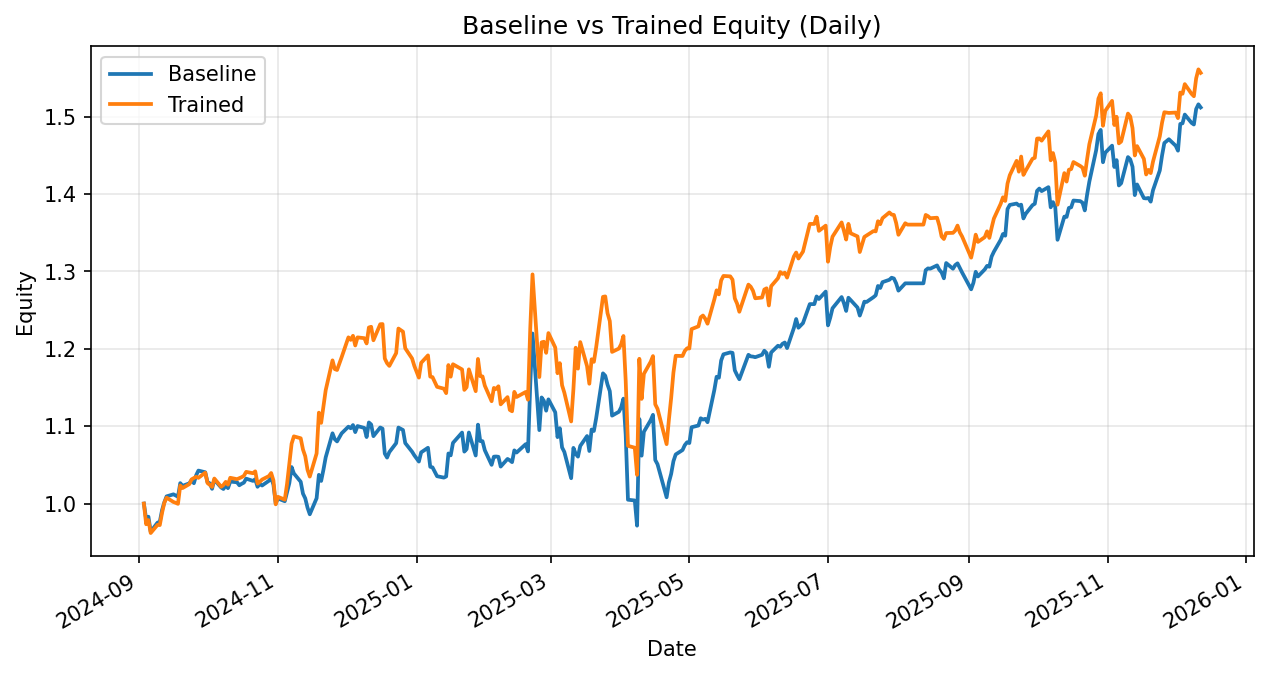

The file beside this chart, header and first rows:
date, daily_return_x, equity_baseline, daily_return_y, equity_trained
2024-09-03, 0.0, 1.0, 0.0, 1.0
2024-09-04, -0.02012, 0.9799, -0.02674, 0.9733
2024-09-05, 0.003194, 0.983, 0.005567, 0.9787
2024-09-06, -0.01962, 0.9637, -0.01709, 0.962
2024-09-09, 0.01206, 0.9754, 0.01096, 0.9725
2024-09-10, 0.001153, 0.9765, -0.0002881, 0.9722
2024-09-11, 0.01547, 0.9916, 0.01632, 0.9881
2024-09-12, 0.01021, 1.002, 0.01314, 1.001
2024-09-13, 0.007613, 1.009, 0.006534, 1.008
2024-09-16, 0.002586, 1.012, -0.005518, 1.002
2024-09-17, -0.001476, 1.01, -0.001079, 1.001
2024-09-18, -0.00169, 1.009, -0.001321, 0.9997
2024-09-19, 0.01751, 1.026, 0.02366, 1.023
2024-09-20, -0.003397, 1.023, -0.003217, 1.02
2024-09-23, 0.003151, 1.026, 0.005034, 1.025
2024-09-24, 0.004171, 1.03, 0.006014, 1.031
2024-09-25, -0.003984, 1.026, 0.001542, 1.033
2024-09-26, 0.01003, 1.037, 0.001649, 1.035
2024-09-27, 0.00582, 1.043, -0.001318, 1.033
2024-09-30, -0.002082, 1.04, 0.006458, 1.04
2024-10-01, -0.01229, 1.028, -0.01289, 1.027
2024-10-02, -0.001529, 1.026, -0.002241, 1.024
2024-10-03, -0.006868, 1.019, -0.002675, 1.021
2024-10-04, 0.01162, 1.031, 0.01063, 1.032
2024-10-07, -0.009845, 1.021, -0.01028, 1.022
2024-10-08, -0.00186, 1.019, 0.002244, 1.024
2024-10-09, 0.004453, 1.023, 0.003931, 1.028
2024-10-10, -0.003409, 1.02, -0.003499, 1.024
2024-10-11, 0.008368, 1.028, 0.008659, 1.033
2024-10-14, -0.0009345, 1.027, -0.001726, 1.032
2024-10-15, -0.003718, 1.024, 0.00126, 1.033
2024-10-16, 0.001837, 1.026, 0.001247, 1.034
2024-10-17, 0.001486, 1.027, 0.001643, 1.036
2024-10-18, 0.005001, 1.032, 0.004984, 1.041
2024-10-21, -0.002794, 1.029, -0.001693, 1.039
2024-10-22, 0.00213, 1.032, 0.002352, 1.042
2024-10-23, -0.009501, 1.022, -0.01523, 1.026
2024-10-24, 0.003539, 1.025, 0.002152, 1.028
2024-10-25, -0.001943, 1.023, 0.002931, 1.031
2024-10-28, 0.005966, 1.029, 0.004362, 1.036
2024-10-29, 0.003885, 1.033, 0.003815, 1.039
2024-10-30, -0.008669, 1.024, -0.009111, 1.03
2024-10-31, -0.02363, 1, -0.03006, 0.999
2024-11-01, 0.006298, 1.007, 0.009706, 1.009
2024-11-04, -0.003507, 1.003, -0.003599, 1.005
2024-11-05, 0.0118, 1.015, 0.0203, 1.025
2024-11-06, 0.01146, 1.026, 0.02482, 1.051
2024-11-07, 0.02014, 1.047, 0.02516, 1.077
2024-11-08, -0.007875, 1.039, 0.008756, 1.087
2024-11-11, -0.01035, 1.028, -0.002258, 1.084
2024-11-12, -0.01495, 1.013, -0.0134, 1.07
2024-11-13, -0.006017, 1.007, -0.008114, 1.061
2024-11-14, -0.01191, 0.9947, -0.01658, 1.044
2024-11-15, -0.008618, 0.9862, -0.008344, 1.035
2024-11-18, 0.02102, 1.007, 0.02888, 1.065
2024-11-19, 0.03005, 1.037, 0.04949, 1.117
2024-11-20, -0.007623, 1.029, -0.0118, 1.104
2024-11-21, 0.01402, 1.044, 0.01871, 1.125
2024-11-22, 0.01544, 1.06, 0.01919, 1.147
2024-11-25, 0.02926, 1.091, 0.03359, 1.185
... 262 more rows
